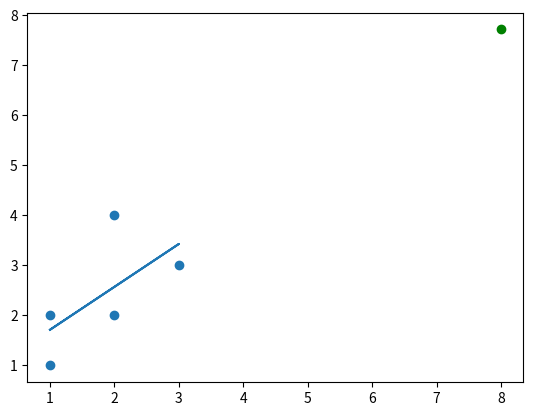

Here is the Python script that generated this plot:
from statistics import mean
import numpy as np
import matplotlib.pyplot as plt
from matplotlib import style

xs = np.array([1,2,3,2,1], dtype=np.float64)
ys = np.array([1,2,3,4,2], dtype=np.float64)

def best_fit_slope_and_intercept(xs,ys):
	m = (((mean(xs) * mean(ys)) - mean(xs*ys)) / 
	((mean(xs)*mean(xs)) - mean(xs*xs)))
	
	# b = y - mx
	b = mean(ys) - m*mean(xs)
	return m, b

m, b = best_fit_slope_and_intercept(xs,ys)

regression_line = [(m*x)+b for x in xs]

predict_x = 8
predict_y =(m*predict_x)+b

plt.scatter(xs,ys)
plt.scatter(predict_x,predict_y, color='g')
plt.plot(xs, regression_line)
plt.show()